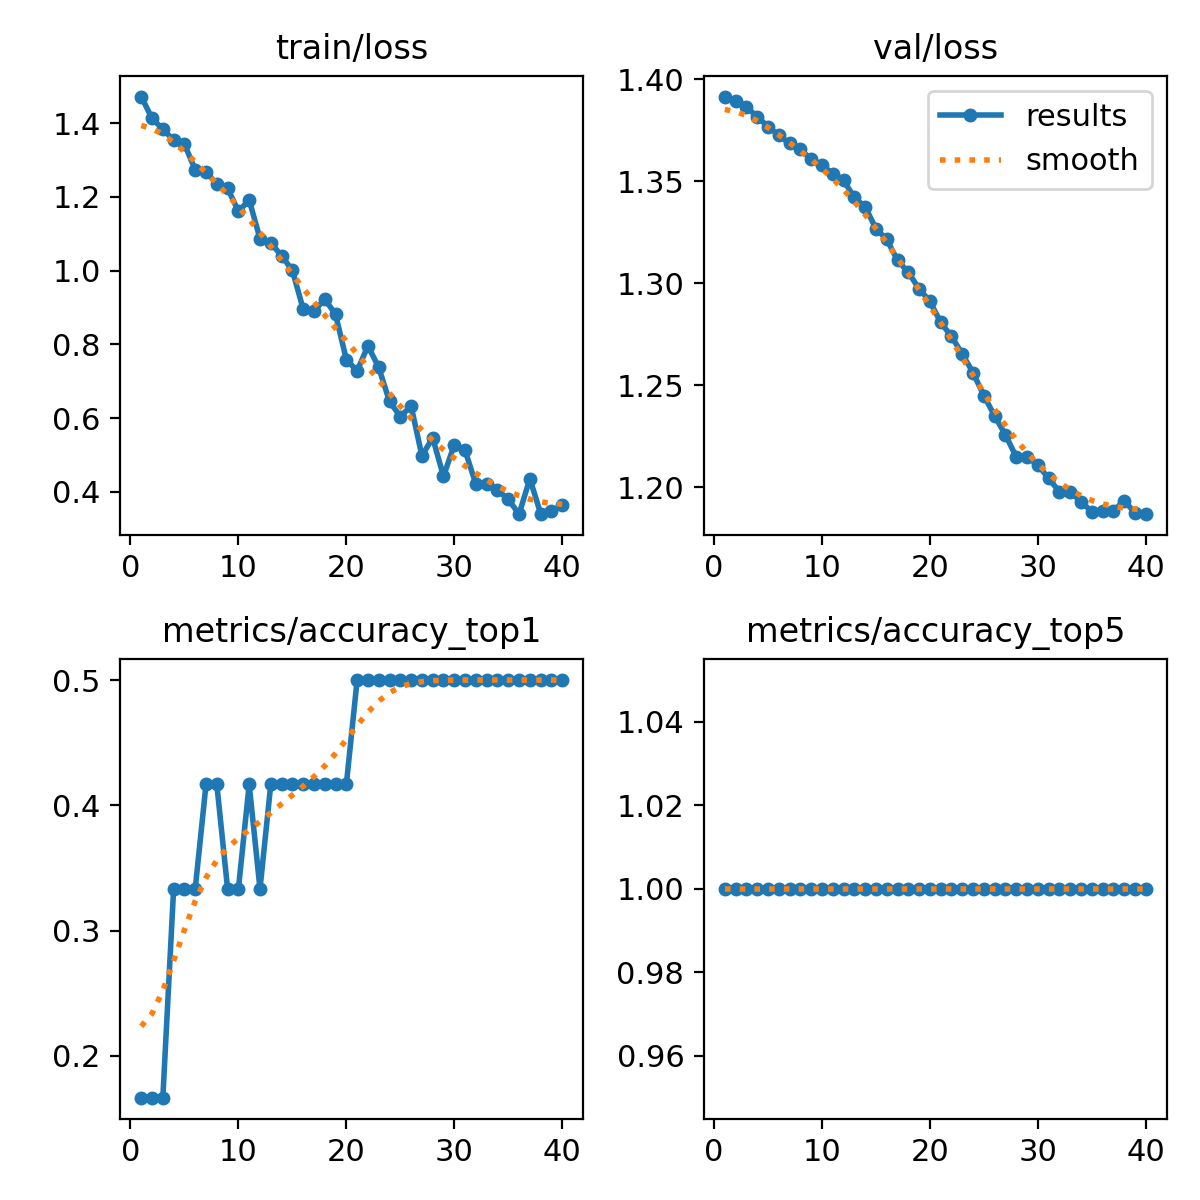

Values plotted in this chart, from the file beside it:
epoch, train/loss, metrics/accuracy_top1, metrics/accuracy_top5, val/loss, lr/pg0, lr/pg1, lr/pg2
1, 1.472, 0.1667, 1, 1.392, 1.428e-05, 1.428e-05, 1.428e-05
2, 1.413, 0.1667, 1, 1.389, 3.4816e-05, 3.4816e-05, 3.4816e-05
3, 1.384, 0.1667, 1, 1.386, 5.4293e-05, 5.4293e-05, 5.4293e-05
4, 1.354, 0.3333, 1, 1.382, 7.2708e-05, 7.2708e-05, 7.2708e-05
5, 1.343, 0.3333, 1, 1.377, 9.0064e-05, 9.0064e-05, 9.0064e-05
6, 1.273, 0.3333, 1, 1.373, 0.0001064, 0.0001064, 0.0001064
7, 1.268, 0.4167, 1, 1.369, 0.0001216, 0.0001216, 0.0001216
8, 1.235, 0.4167, 1, 1.366, 0.0001358, 0.0001358, 0.0001358
9, 1.223, 0.3333, 1, 1.361, 0.0001489, 0.0001489, 0.0001489
10, 1.161, 0.3333, 1, 1.358, 0.0001609, 0.0001609, 0.0001609
11, 1.192, 0.4167, 1, 1.354, 0.0001719, 0.0001719, 0.0001719
12, 1.087, 0.3333, 1, 1.351, 0.0001819, 0.0001819, 0.0001819
13, 1.075, 0.4167, 1, 1.342, 0.0001907, 0.0001907, 0.0001907
14, 1.04, 0.4167, 1, 1.337, 0.0001986, 0.0001986, 0.0001986
15, 1.001, 0.4167, 1, 1.327, 0.0002053, 0.0002053, 0.0002053
16, 0.8957, 0.4167, 1, 1.321, 0.000211, 0.000211, 0.000211
17, 0.8894, 0.4167, 1, 1.311, 0.0002156, 0.0002156, 0.0002156
18, 0.9227, 0.4167, 1, 1.305, 0.0002192, 0.0002192, 0.0002192
19, 0.8812, 0.4167, 1, 1.297, 0.0002217, 0.0002217, 0.0002217
20, 0.7587, 0.4167, 1, 1.291, 0.0002232, 0.0002232, 0.0002232
21, 0.7274, 0.5, 1, 1.281, 0.0002236, 0.0002236, 0.0002236
22, 0.796, 0.5, 1, 1.274, 0.0002229, 0.0002229, 0.0002229
23, 0.7372, 0.5, 1, 1.265, 0.0002212, 0.0002212, 0.0002212
24, 0.645, 0.5, 1, 1.256, 0.0002184, 0.0002184, 0.0002184
25, 0.6039, 0.5, 1, 1.245, 0.0002145, 0.0002145, 0.0002145
26, 0.6325, 0.5, 1, 1.235, 0.0002096, 0.0002096, 0.0002096
27, 0.4975, 0.5, 1, 1.226, 0.0002036, 0.0002036, 0.0002036
28, 0.5463, 0.5, 1, 1.215, 0.0001966, 0.0001966, 0.0001966
29, 0.4417, 0.5, 1, 1.215, 0.0001885, 0.0001885, 0.0001885
30, 0.5278, 0.5, 1, 1.211, 0.0001794, 0.0001794, 0.0001794
31, 0.5122, 0.5, 1, 1.204, 0.0001691, 0.0001691, 0.0001691
32, 0.4202, 0.5, 1, 1.198, 0.0001579, 0.0001579, 0.0001579
33, 0.4208, 0.5, 1, 1.198, 0.0001455, 0.0001455, 0.0001455
34, 0.4043, 0.5, 1, 1.193, 0.0001308, 0.0001308, 0.0001308
35, 0.3795, 0.5, 1, 1.188, 0.0001132, 0.0001132, 0.0001132
36, 0.3391, 0.5, 1, 1.188, 9.5498e-05, 9.5498e-05, 9.5498e-05
37, 0.4352, 0.5, 1, 1.188, 7.7826e-05, 7.7826e-05, 7.7826e-05
38, 0.3408, 0.5, 1, 1.193, 6.0154e-05, 6.0154e-05, 6.0154e-05
39, 0.3468, 0.5, 1, 1.187, 4.2483e-05, 4.2483e-05, 4.2483e-05
40, 0.3626, 0.5, 1, 1.187, 2.4812e-05, 2.4812e-05, 2.4812e-05
